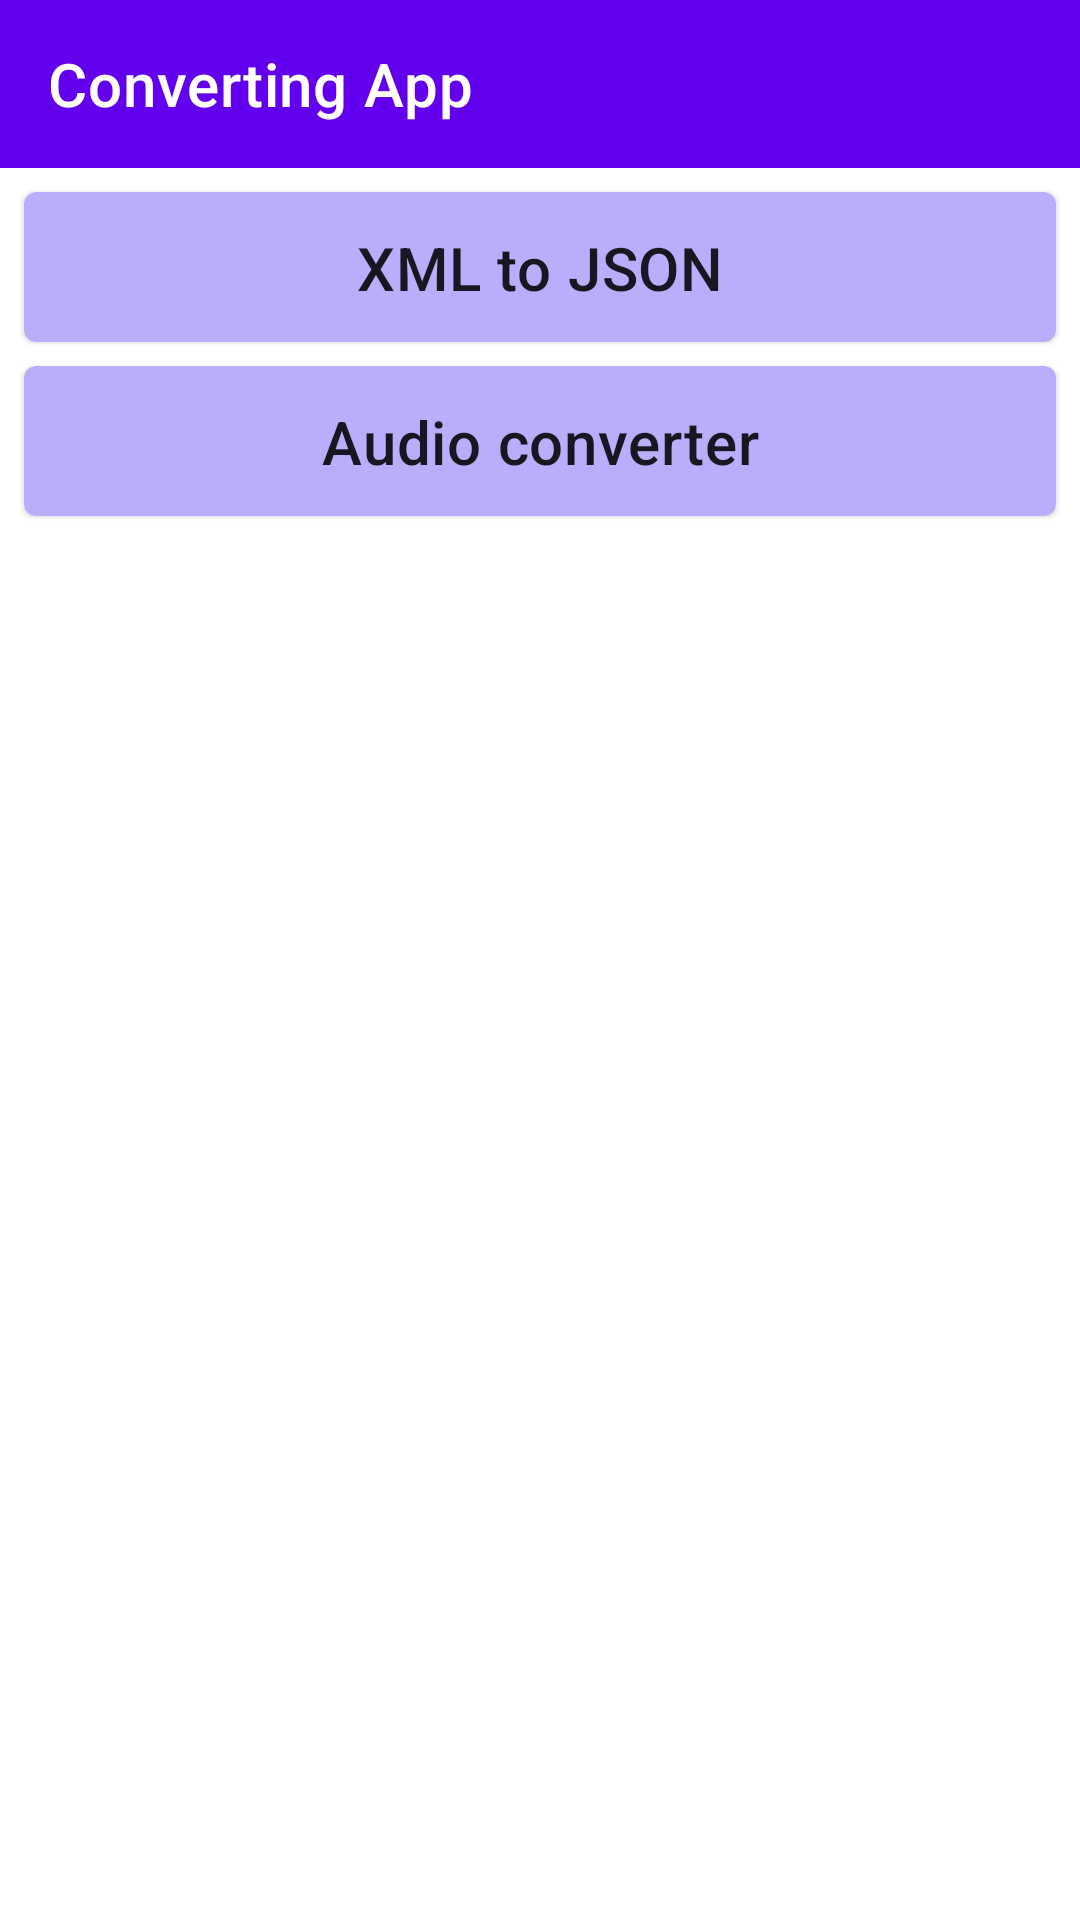

Layout XML and referenced resources for this Android screen:
<!-- AndroidManifest.xml: application theme AppTheme -->
<!-- res/layout/activity_main.xml -->
<?xml version="1.0" encoding="utf-8"?>
<androidx.constraintlayout.widget.ConstraintLayout
        xmlns:android="http://schemas.android.com/apk/res/android"
        xmlns:tools="http://schemas.android.com/tools"
        xmlns:app="http://schemas.android.com/apk/res-auto"
        android:layout_width="match_parent"
        android:layout_height="match_parent"
        tools:context=".ui.home.MainActivity">

    <com.google.android.material.appbar.AppBarLayout
            android:layout_width="match_parent"
            android:layout_height="wrap_content"
            app:layout_constraintTop_toTopOf="parent"
            android:id="@+id/topAppBarLayout"
    >
        <com.google.android.material.appbar.MaterialToolbar
                android:layout_width="match_parent"
                android:layout_height="?attr/actionBarSize"
                android:id="@+id/topAppBar"
                app:title="@string/converting_app"
                style="@style/Widget.MaterialComponents.Toolbar.Primary"/>
    </com.google.android.material.appbar.AppBarLayout>

    <com.google.android.material.card.MaterialCardView
            android:layout_width="match_parent"
            android:layout_height="50dp"
            android:clickable="true"
            android:focusable="true"
            app:layout_constraintTop_toBottomOf="@id/topAppBarLayout"
            app:layout_constraintLeft_toLeftOf="parent"
            android:layout_margin="8dp"
            android:id="@+id/xmlToJsonCard"
            app:cardBackgroundColor="@color/cardsColor"

    >
        <androidx.constraintlayout.widget.ConstraintLayout
                android:layout_width="match_parent"
                android:layout_height="match_parent">

            <TextView android:layout_width="match_parent" android:layout_height="wrap_content"
                      android:id="@+id/xmlToJsonTextView"
                      android:text="XML to JSON"
                      android:textAppearance="?attr/textAppearanceHeadline6"
                      android:textSize="20sp"
                      android:gravity="center"
                      app:layout_constraintTop_toTopOf="parent"
                      app:layout_constraintLeft_toLeftOf="parent"
                      app:layout_constraintRight_toRightOf="parent"
                      app:layout_constraintBottom_toBottomOf="parent"

            >
            </TextView>

        </androidx.constraintlayout.widget.ConstraintLayout>
    </com.google.android.material.card.MaterialCardView>

    <com.google.android.material.card.MaterialCardView
            android:layout_width="match_parent"
            android:layout_height="50dp"
            android:clickable="true"
            android:focusable="true"
            app:layout_constraintTop_toBottomOf="@id/xmlToJsonCard"
            app:layout_constraintLeft_toLeftOf="parent"
            android:layout_margin="8dp"
            android:id="@+id/audioConverterCard"
            app:cardBackgroundColor="@color/cardsColor"

    >
        <androidx.constraintlayout.widget.ConstraintLayout
                android:layout_width="match_parent"
                android:layout_height="match_parent">

            <TextView android:layout_width="match_parent" android:layout_height="wrap_content"
                      android:id="@+id/audioConverterTextView"
                      android:text="Audio converter"
                      android:textAppearance="?attr/textAppearanceHeadline6"
                      android:textSize="20sp"
                      android:gravity="center"
                      app:layout_constraintTop_toTopOf="parent"
                      app:layout_constraintLeft_toLeftOf="parent"
                      app:layout_constraintRight_toRightOf="parent"
                      app:layout_constraintBottom_toBottomOf="parent"

            >
            </TextView>

        </androidx.constraintlayout.widget.ConstraintLayout>
    </com.google.android.material.card.MaterialCardView>

</androidx.constraintlayout.widget.ConstraintLayout>
<!-- resources referenced by this layout -->
<resources>
  <color name="cardsColor">#BCACFC</color>
  <string name="converting_app">Converting App</string>
  <style name="AppTheme" parent="Theme.MaterialComponents.Light.NoActionBar">
          
          <item name="colorPrimary">@color/colorPrimary</item>
          <item name="colorPrimaryDark">@color/colorPrimaryDark</item>
          <item name="colorAccent">@color/colorAccent</item>
      </style>
  <color name="colorPrimary">#6200EE</color>
  <color name="colorPrimaryDark">#3700B3</color>
  <color name="colorAccent">#03DAC5</color>
</resources>
